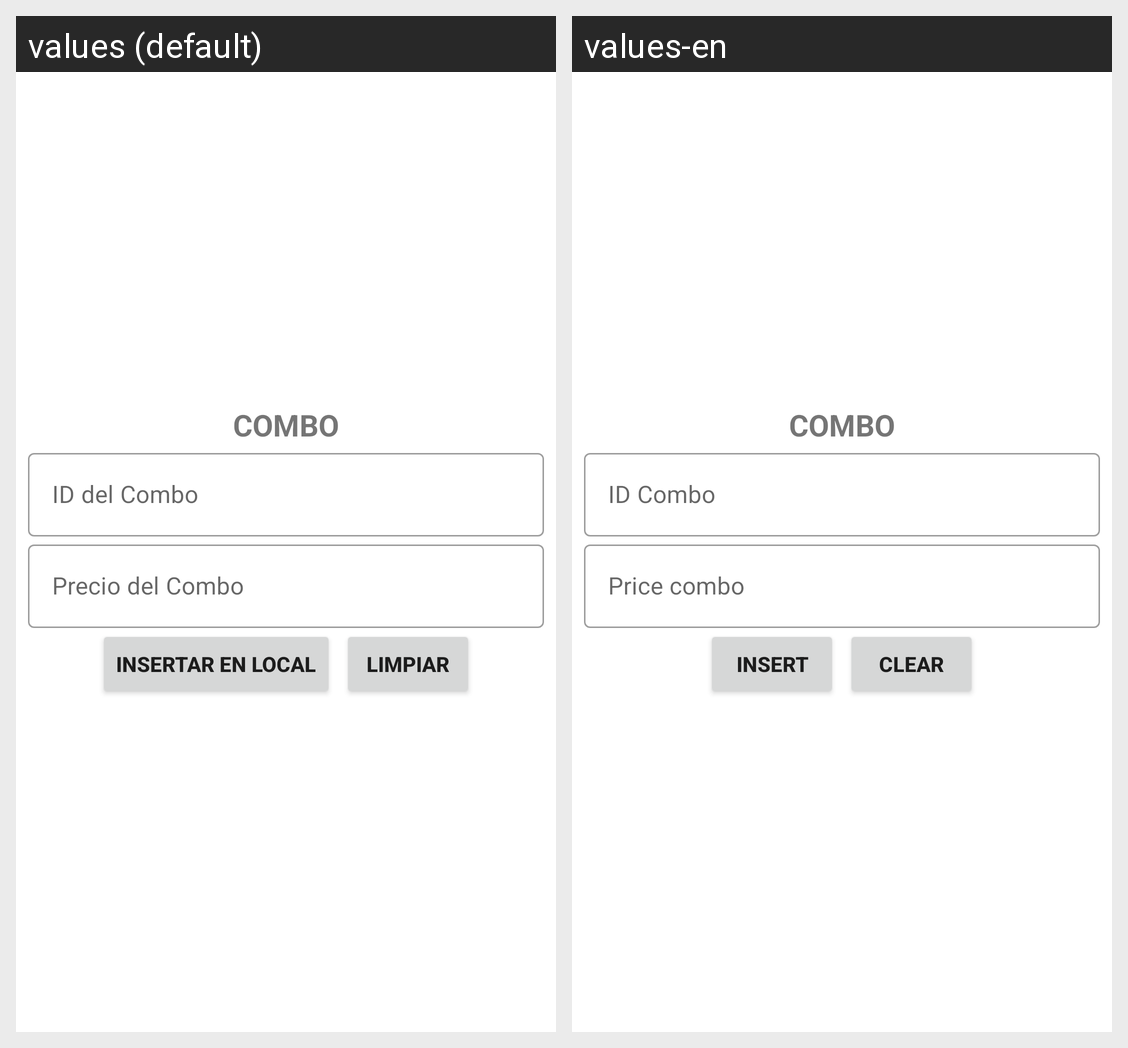

Here is an Android app screen in its default locale and in the app's own translations. Write out the translated-string differences for the strings that appear on this screen.
Android screen res/layout/activity_combo_insertar.xml rendered under 2 locales, left to right: values (default), values-en. Device: Nexus 5 (rendered at 1080×1920; each locale shown at half size, 540×960, under a caption strip naming it); theme Theme.CafetinesUES.
Strings drawn on this screen, with the default value and each locale's value (text and hints the layout hard-codes, and strings that could not be matched under every locale, appear in the picture but are not listed):

texto_combo
  values: COMBO
  values-en: COMBO

id_combo
  values: ID del Combo
  values-en: ID Combo

precio_combo
  values: Precio del Combo
  values-en: Price combo

insertar
  values: Insertar en Local
  values-en: Insert

limpiar
  values: Limpiar
  values-en: Clear
